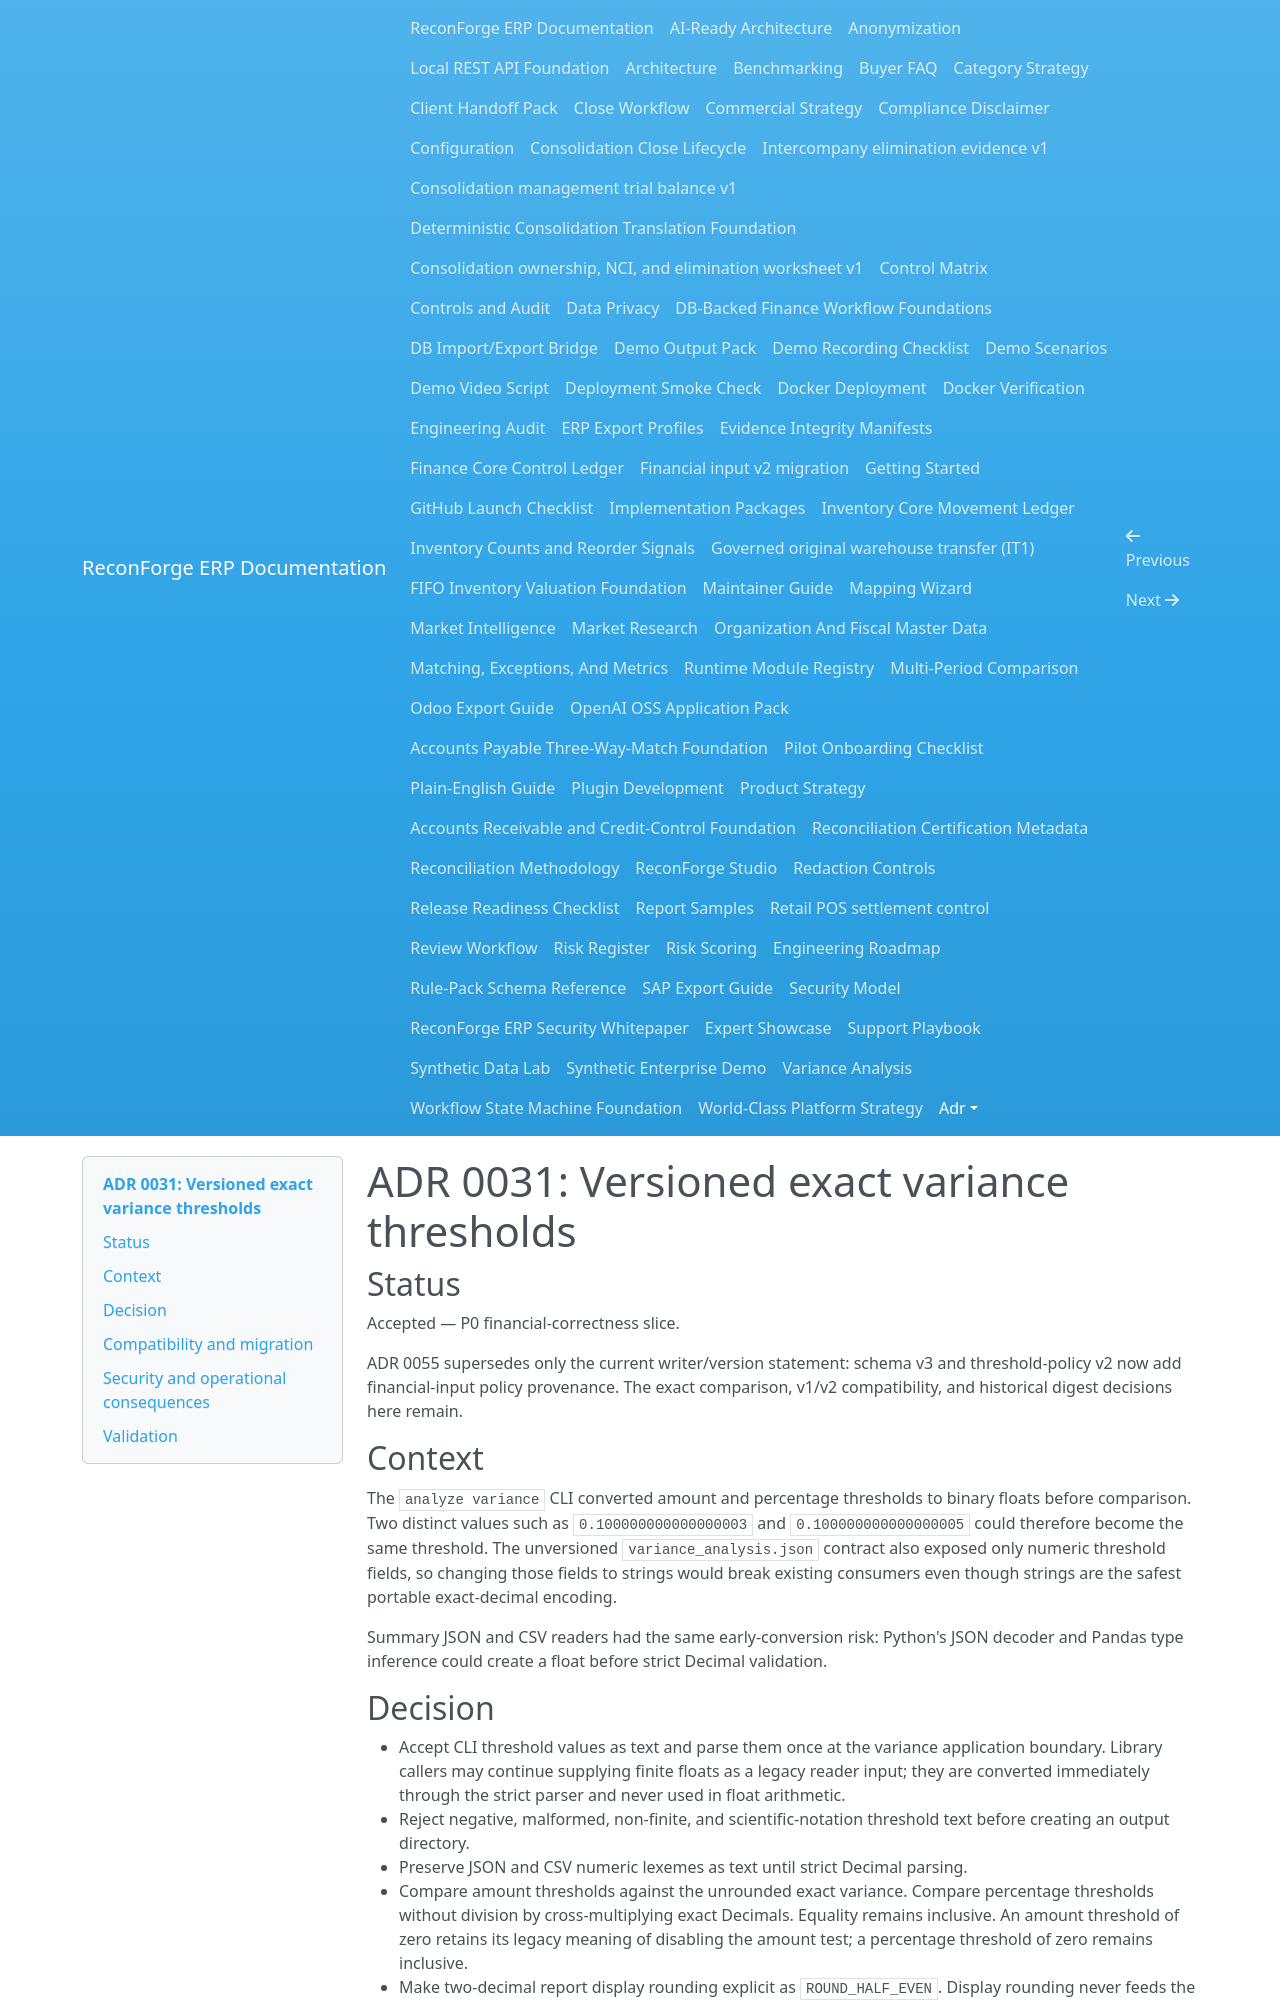

repository: amrzainmubarak/reconforge-erp · page: adr/0031-versioned-exact-variance-thresholds/index.html · generator: mkdocs

# ADR 0031: Versioned exact variance thresholds

## Status

Accepted — P0 financial-correctness slice.

ADR 0055 supersedes only the current writer/version statement: schema v3 and
threshold-policy v2 now add financial-input policy provenance. The exact
comparison, v1/v2 compatibility, and historical digest decisions here remain.

## Context

The `analyze variance` CLI converted amount and percentage thresholds to binary
floats before comparison. Two distinct values such as
`0.100000000000000003` and `0.100000000000000005` could therefore become the
same threshold. The unversioned `variance_analysis.json` contract also exposed
only numeric threshold fields, so changing those fields to strings would break
existing consumers even though strings are the safest portable exact-decimal
encoding.

Summary JSON and CSV readers had the same early-conversion risk: Python's JSON
decoder and Pandas type inference could create a float before strict Decimal
validation.

## Decision

- Accept CLI threshold values as text and parse them once at the variance
  application boundary. Library callers may continue supplying finite floats
  as a legacy reader input; they are converted immediately through the strict
  parser and never used in float arithmetic.
- Reject negative, malformed, non-finite, and scientific-notation threshold
  text before creating an output directory.
- Preserve JSON and CSV numeric lexemes as text until strict Decimal parsing.
- Compare amount thresholds against the unrounded exact variance. Compare
  percentage thresholds without division by cross-multiplying exact Decimals.
  Equality remains inclusive. An amount threshold of zero retains its legacy
  meaning of disabling the amount test; a percentage threshold of zero remains
  inclusive.
- Make two-decimal report display rounding explicit as `ROUND_HALF_EVEN`.
  Display rounding never feeds the threshold decision.
- Emit variance report schema version 2. Retain the legacy `thresholds` object
  and its numeric JSON types, but encode its Decimal values directly as JSON
  number lexemes without a float conversion.
- Add `threshold_policy` with canonical decimal strings, comparison/display
  semantics, and a SHA-256 policy digest. New readers use this object and verify
  its digest.
- Keep an explicit compatibility reader for unversioned/v1 artifacts, whose
  legacy threshold values may be JSON numbers or strings.
